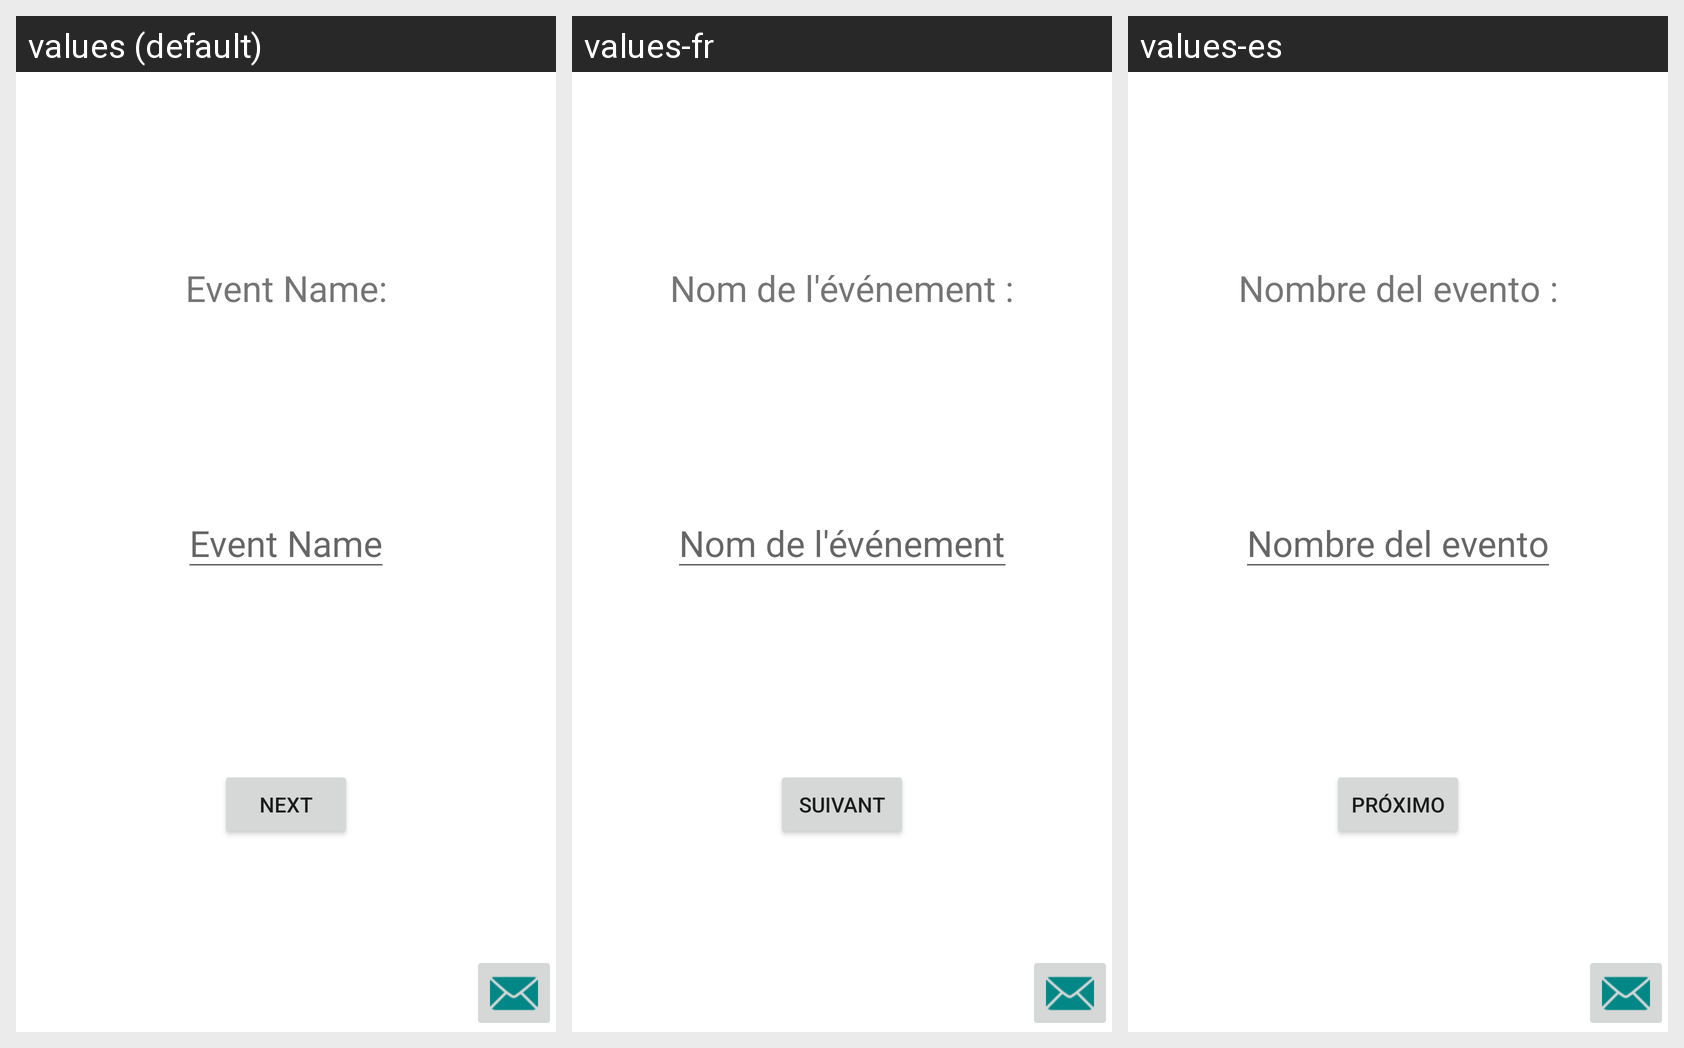

Translations of the strings shown on this Android screen, per locale in the grid:
Android screen res/layout/group_name.xml rendered under 3 locales, left to right: values (default), values-fr, values-es. Device: Nexus 5 (rendered at 1080×1920; each locale shown at half size, 540×960, under a caption strip naming it); theme Theme.Osmbonuspack.
Strings drawn on this screen, with the default value and each locale's value (text and hints the layout hard-codes, and strings that could not be matched under every locale, appear in the picture but are not listed):

group_name_title
  values: Event Name:
  values-fr: Nom de l'événement :
  values-es: Nombre del evento :

group_name_hint
  values: Event Name
  values-fr: Nom de l'événement
  values-es: Nombre del evento

next
  values: Next
  values-fr: Suivant
  values-es: Próximo
